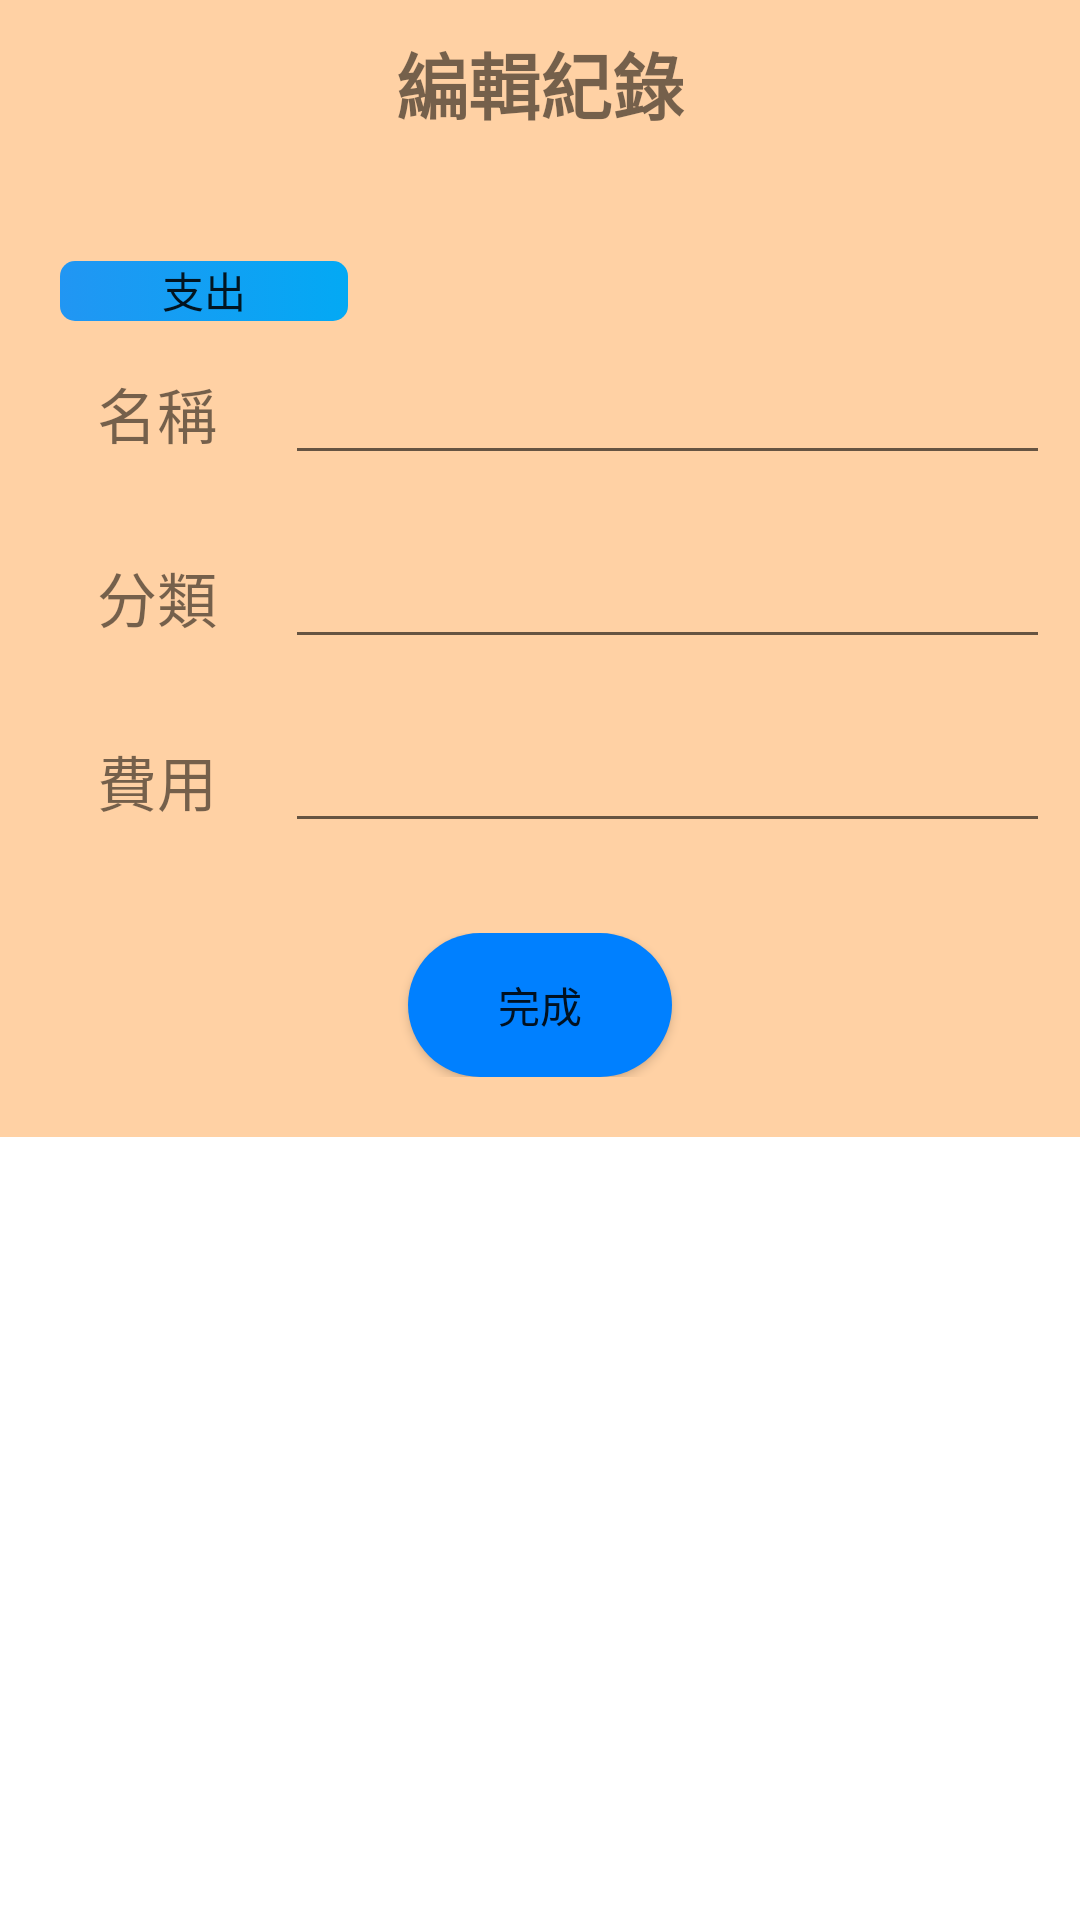

Here is an Android app screen rendered from its layout file. Give the layout XML and the strings, colors and styles it references.
<!-- AndroidManifest.xml: application theme Theme.Chart_0405 -->
<!-- res/layout/dialog_detail.xml -->
<?xml version="1.0" encoding="utf-8"?>
<RelativeLayout xmlns:android="http://schemas.android.com/apk/res/android"
    android:layout_width="300dp"
    android:layout_height="wrap_content"
    xmlns:app="http://schemas.android.com/apk/res-auto"
    android:layout_gravity="center"
    android:id="@+id/dialog_detail">

    <LinearLayout
        android:layout_width="match_parent"
        android:layout_height="wrap_content"
        android:background="#FFD1A4"
        android:gravity="center_horizontal"
        android:orientation="vertical">
        <TextView
            android:layout_width="match_parent"
            android:layout_height="wrap_content"
            android:gravity="center_horizontal"
            android:layout_margin="10dp"
            android:text="編輯紀錄"
            android:textSize="24dp"
            android:textStyle="bold"/>
        <LinearLayout
            android:id="@+id/linearlayout2"
            android:layout_width="match_parent"
            android:layout_height="wrap_content"
            android:layout_marginTop="32dp"
            android:orientation="horizontal"
            app:layout_constraintTop_toBottomOf="@+id/linearlayout">
            <Switch
                android:id="@+id/switch_Below"
                android:layout_width="wrap_content"
                android:layout_height="wrap_content"
                android:layout_marginLeft="20dp"
                android:showText="true"
                android:textOff="   支出   "
                android:textOn="   收入   "
                android:thumb="@drawable/switch_thumb"
                android:track="@drawable/switch_track" />
        </LinearLayout>

        <LinearLayout
            android:id="@+id/linearlayout3"
            android:layout_width="match_parent"
            android:layout_height="wrap_content"
            android:layout_margin="10dp"
            android:orientation="horizontal"
            app:layout_constraintTop_toBottomOf="@+id/linearlayout2">

            <TextView
                android:layout_width="wrap_content"
                android:layout_height="wrap_content"
                android:layout_weight="1"
                android:gravity="center"
                android:textSize="20dp"
                android:text="名稱"
                />

            <EditText
                android:id="@+id/di_edName"
                android:layout_width="wrap_content"
                android:layout_height="wrap_content"
                android:layout_weight="1"
                android:ems="10"
                android:inputType="textPersonName" />
        </LinearLayout>
        <LinearLayout
            android:id="@+id/linearlayout4"
            android:layout_width="match_parent"
            android:layout_height="wrap_content"
            android:layout_margin="10dp"
            android:orientation="horizontal"
            app:layout_constraintTop_toBottomOf="@+id/linearlayout2">

            <TextView
                android:layout_width="wrap_content"
                android:layout_height="wrap_content"
                android:layout_weight="1"
                android:gravity="center"
                android:textSize="20dp"
                android:text="分類"
                />

            <EditText
                android:id="@+id/di_edType"
                android:layout_width="wrap_content"
                android:layout_height="wrap_content"
                android:layout_weight="1"
                android:ems="10"
                android:inputType="textPersonName" />
        </LinearLayout>
        <LinearLayout
            android:id="@+id/linearlayout5"
            android:layout_width="match_parent"
            android:layout_height="wrap_content"
            android:layout_margin="10dp"
            android:orientation="horizontal"
            app:layout_constraintTop_toBottomOf="@+id/linearlayout2">

            <TextView
                android:layout_width="wrap_content"
                android:layout_height="wrap_content"
                android:layout_weight="1"
                android:gravity="center"
                android:textSize="20dp"
                android:text="費用"/>

            <EditText
                android:id="@+id/di_edFee"
                android:layout_width="wrap_content"
                android:layout_height="wrap_content"
                android:layout_weight="1"
                android:ems="10"
                android:inputType="textPersonName" />
        </LinearLayout>
        <LinearLayout
            android:layout_width="match_parent"
            android:layout_height="wrap_content"
            android:gravity="center"
            android:layout_margin="20dp"
            >
            <Button
                android:id="@+id/di_mod"
                android:layout_width="wrap_content"
                android:layout_height="wrap_content"
                android:text="完成"
                app:backgroundTint="#0080FF"
                android:background="@drawable/shape_capsule" />

        </LinearLayout>
    </LinearLayout>

</RelativeLayout>
<!-- resources referenced by this layout -->
<resources>
  <!-- drawable shape_capsule (drawable) -->
  <?xml version="1.0" encoding="utf-8"?>
  <shape xmlns:android="http://schemas.android.com/apk/res/android" android:shape="rectangle" >
      <solid android:color="#FFD1A4" />
      <corners android:radius="900dp"/>
  </shape>
  
  
  <!-- drawable switch_track (drawable) -->
  <?xml version="1.0" encoding="utf-8"?>
  <selector xmlns:android="http://schemas.android.com/apk/res/android">
      <item android:state_checked="true"  android:drawable="@drawable/swich_true_track" />
      <item                               android:drawable="@drawable/switch_false_track" />
  
  </selector>
  <style name="Theme.Chart_0405" parent="Theme.MaterialComponents.DayNight.NoActionBar">
          
          <item name="colorPrimary">@color/purple_500</item>
          <item name="colorPrimaryVariant">@color/purple_700</item>
          <item name="colorOnPrimary">@color/white</item>
          
          <item name="colorSecondary">@color/teal_200</item>
          <item name="colorSecondaryVariant">@color/teal_700</item>
          <item name="colorOnSecondary">@color/black</item>
          
          <item name="android:statusBarColor" tools:targetApi="l">?attr/colorPrimaryVariant</item>
          
      </style>
  <!-- drawable swich_true_track (drawable) -->
  <?xml version="1.0" encoding="utf-8"?>
  <shape xmlns:android="http://schemas.android.com/apk/res/android"
      android:shape="rectangle">
      <size android:height="20dp"/>
      <size android:width="50dp"/>
  
      <corners android:radius="5dp"/>
  
      <gradient
          android:endColor="#00C957"
          android:startColor="#00C957" />
  
  
  </shape>
  <!-- drawable switch_false_track (drawable) -->
  <?xml version="1.0" encoding="utf-8"?>
  <shape xmlns:android="http://schemas.android.com/apk/res/android"
      android:shape="rectangle">
      <size android:height="20dp"/>
      <size android:width="50dp"/>
  
      <corners android:radius="5dp"/>
  
      <gradient
          android:endColor="#03A9F4"
          android:startColor="#2196F3" />
  
  </shape>
  <color name="purple_500">#FF6200EE</color>
  <color name="purple_700">#FF3700B3</color>
  <color name="white">#FFFFFFFF</color>
  <color name="teal_200">#FF03DAC5</color>
  <color name="teal_700">#FF018786</color>
  <color name="black">#FF000000</color>
</resources>
